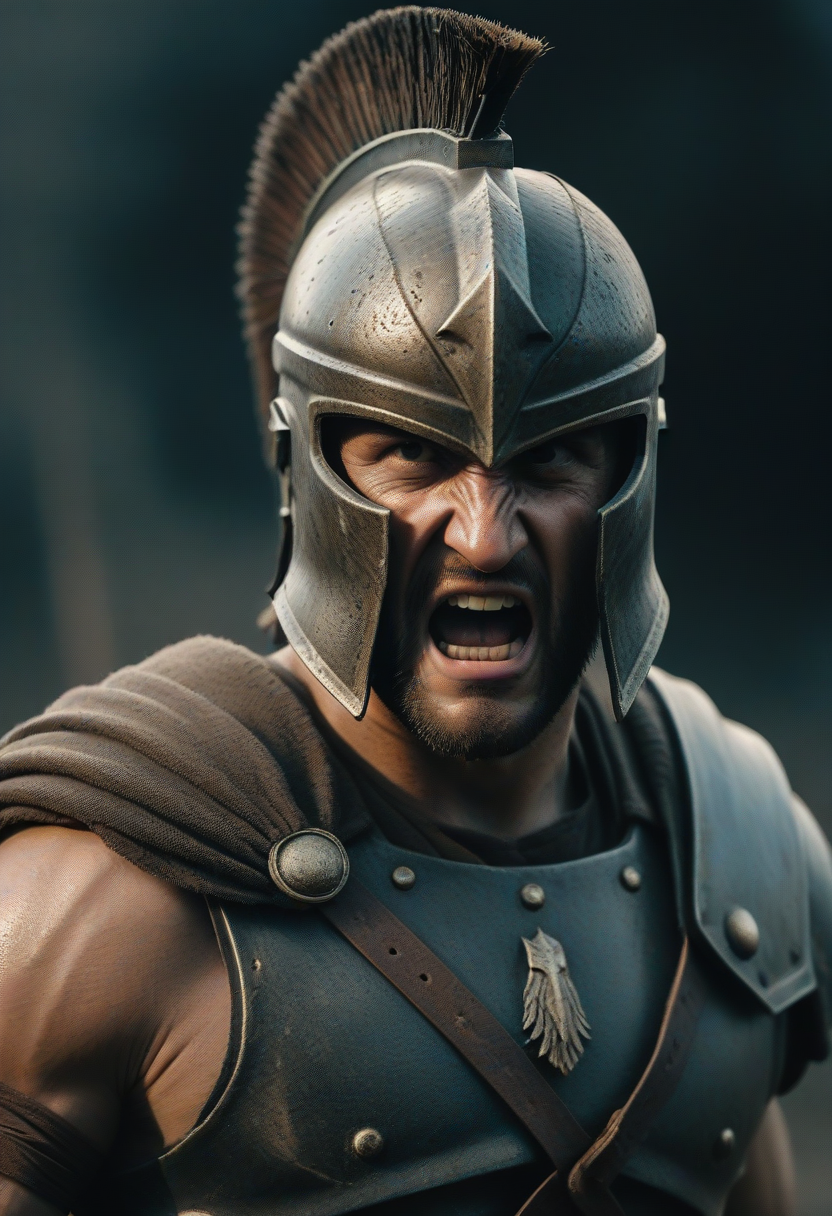
Generation parameters embedded in this image by AUTOMATIC1111 Stable Diffusion web UI or a fork of it (Forge, ...) (PNG 'parameters' text chunk):
pureerosface_v1, easynegative,
Portrait of Spartan Warrior, loud roaring, Angry face, episch, 8K, schaut direkt in die Kamera, frontansicht, steht gerade,,
atmospheric haze, Film grain, cinematic film still, highly detailed, high budget, cinemascope, moody, epic, OverallDetail, gorgeous, 2000s vintage RAW photo, photorealistic, candid camera, color graded cinematic, eye catchlights, atmospheric lighting, skin pores, imperfections, natural, shallow dof,
Negative prompt:  nipples
Steps: 12, Sampler: Euler a, CFG scale: 3.5, Seed: 1122358656, Size: 832x1216, Model hash: ccbf759201, Model: AIPG add X, VAE hash: 235745af8d, VAE: madebyollinsdxl-vae-fp16-fix.safetensors, ENSD: 2828, Discard penultimate sigma: True, SGM noise multiplier: True, Version: f0.0.17v1.8.0rc-latest-276-g29be1da7